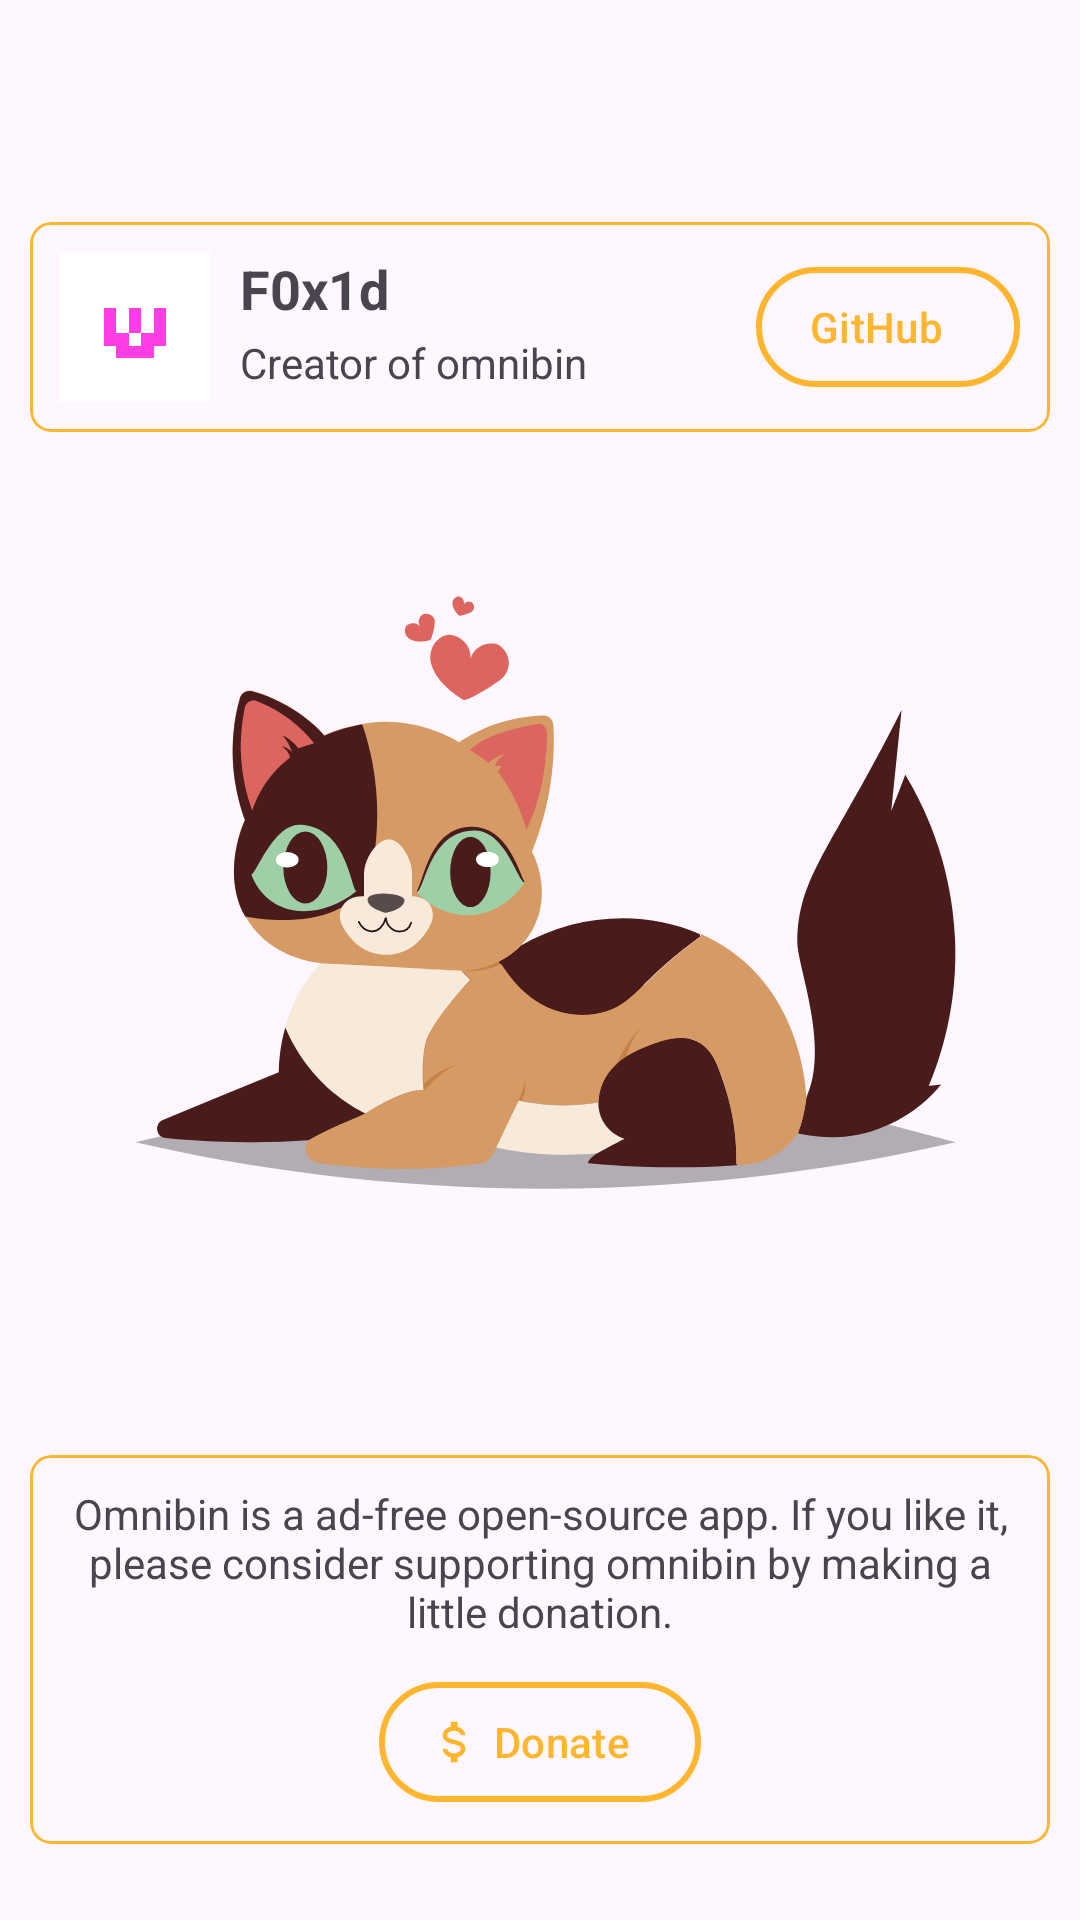

Layout XML and referenced resources for this Android screen:
<!-- AndroidManifest.xml: application theme AppTheme -->
<!-- res/layout/activity_donate.xml -->
<?xml version="1.0" encoding="utf-8"?>
<androidx.constraintlayout.widget.ConstraintLayout xmlns:android="http://schemas.android.com/apk/res/android"
    xmlns:app="http://schemas.android.com/apk/res-auto"
    android:layout_width="match_parent"
    android:layout_height="match_parent">

    <com.google.android.material.appbar.MaterialToolbar
        android:id="@+id/toolbar"
        android:layout_width="0dp"
        android:layout_height="wrap_content"
        app:navigationIcon="@drawable/ic_arrow_back"
        app:navigationIconTint="?colorOnSurface"
        app:layout_constraintEnd_toEndOf="parent"
        app:layout_constraintStart_toStartOf="parent"
        app:layout_constraintTop_toTopOf="parent" />

    <com.google.android.material.card.MaterialCardView
        android:id="@+id/f0x1d_card"
        android:layout_width="0dp"
        android:layout_height="wrap_content"
        android:layout_margin="10dp"
        app:cardBackgroundColor="?android:colorBackground"
        app:cardCornerRadius="7dp"
        app:cardElevation="0dp"
        app:layout_constraintEnd_toEndOf="parent"
        app:layout_constraintStart_toStartOf="parent"
        app:layout_constraintTop_toBottomOf="@id/toolbar"
        app:strokeColor="?colorPrimary"
        app:strokeWidth="1dp">

        <androidx.constraintlayout.widget.ConstraintLayout
            android:layout_width="match_parent"
            android:layout_height="wrap_content">

            <com.google.android.material.imageview.ShapeableImageView
                android:id="@+id/f0x1d_icon"
                android:layout_width="50dp"
                android:layout_height="50dp"
                android:layout_margin="10dp"
                app:layout_constraintBottom_toBottomOf="parent"
                app:layout_constraintStart_toStartOf="parent"
                app:layout_constraintTop_toTopOf="parent"
                app:srcCompat="@drawable/ic_f0x1d" />

            <TextView
                android:id="@+id/f0x1d_name_text"
                android:layout_width="0dp"
                android:layout_height="wrap_content"
                android:layout_marginStart="10dp"
                android:layout_marginEnd="10dp"
                android:ellipsize="end"
                android:maxLines="1"
                android:text="@string/f0x1d_name"
                android:textSize="18sp"
                android:textStyle="bold"
                app:layout_constraintEnd_toStartOf="@id/f0x1d_donate_button"
                app:layout_constraintStart_toEndOf="@id/f0x1d_icon"
                app:layout_constraintTop_toTopOf="@id/f0x1d_icon" />

            <TextView
                android:id="@+id/f0x1d_role_text"
                android:layout_width="0dp"
                android:layout_height="wrap_content"
                android:layout_marginStart="10dp"
                android:layout_marginTop="3dp"
                android:layout_marginEnd="10dp"
                android:ellipsize="end"
                android:maxLines="1"
                android:text="@string/f0x1d_role"
                app:layout_constraintEnd_toStartOf="@id/f0x1d_donate_button"
                app:layout_constraintStart_toEndOf="@id/f0x1d_icon"
                app:layout_constraintTop_toBottomOf="@id/f0x1d_name_text" />

            <com.google.android.material.button.MaterialButton
                style="@style/Widget.Material3.Button.OutlinedButton.Icon"
                android:id="@+id/f0x1d_donate_button"
                android:layout_width="wrap_content"
                android:layout_height="wrap_content"
                android:layout_marginEnd="10dp"
                android:text="@string/github"
                app:icon="@drawable/ic_github"
                app:strokeColor="?colorPrimary"
                app:strokeWidth="2dp"
                app:layout_constraintBottom_toBottomOf="parent"
                app:layout_constraintEnd_toEndOf="parent"
                app:layout_constraintTop_toTopOf="parent" />

        </androidx.constraintlayout.widget.ConstraintLayout>

    </com.google.android.material.card.MaterialCardView>

    <androidx.constraintlayout.widget.ConstraintLayout
        android:id="@+id/donate_layout"
        android:layout_width="0dp"
        android:layout_height="0dp"
        app:layout_constraintBottom_toBottomOf="parent"
        app:layout_constraintEnd_toEndOf="parent"
        app:layout_constraintStart_toStartOf="parent"
        app:layout_constraintTop_toBottomOf="@id/f0x1d_card">

        <com.google.android.material.imageview.ShapeableImageView
            android:id="@+id/cat_icon"
            android:layout_width="300dp"
            android:layout_height="300dp"
            app:layout_constraintBottom_toTopOf="@id/donate_card"
            app:layout_constraintEnd_toEndOf="parent"
            app:layout_constraintStart_toStartOf="parent"
            app:layout_constraintTop_toTopOf="parent"
            app:srcCompat="@drawable/ic_cat_happy" />

        <com.google.android.material.card.MaterialCardView
            android:id="@+id/donate_card"
            android:layout_width="0dp"
            android:layout_height="wrap_content"
            android:layout_margin="10dp"
            app:cardBackgroundColor="?android:colorBackground"
            app:cardCornerRadius="7dp"
            app:cardElevation="0dp"
            app:layout_constraintBottom_toBottomOf="parent"
            app:layout_constraintEnd_toEndOf="parent"
            app:layout_constraintStart_toStartOf="parent"
            app:layout_constraintTop_toBottomOf="@id/cat_icon"
            app:strokeColor="?colorPrimary"
            app:strokeWidth="1dp">

            <androidx.constraintlayout.widget.ConstraintLayout
                android:layout_width="match_parent"
                android:layout_height="wrap_content">

                <TextView
                    android:id="@+id/donate_status_text"
                    android:layout_width="0dp"
                    android:layout_height="wrap_content"
                    android:layout_marginStart="10dp"
                    android:layout_marginTop="10dp"
                    android:layout_marginBottom="10dp"
                    android:layout_marginEnd="10dp"
                    android:gravity="center"
                    android:text="@string/donate_text"
                    app:layout_constraintEnd_toEndOf="parent"
                    app:layout_constraintStart_toStartOf="parent"
                    app:layout_constraintBottom_toTopOf="@id/donate_button"
                    app:layout_constraintTop_toTopOf="parent" />

                <com.google.android.material.button.MaterialButton
                    style="@style/Widget.Material3.Button.OutlinedButton.Icon"
                    android:id="@+id/donate_button"
                    android:layout_width="wrap_content"
                    android:layout_height="wrap_content"
                    android:text="@string/donate"
                    app:icon="@drawable/ic_donate"
                    app:strokeColor="?colorPrimary"
                    app:strokeWidth="2dp"
                    android:layout_marginBottom="10dp"
                    app:layout_constraintBottom_toBottomOf="parent"
                    app:layout_constraintEnd_toEndOf="parent"
                    app:layout_constraintStart_toStartOf="parent"
                    app:layout_constraintTop_toBottomOf="@id/donate_status_text" />

            </androidx.constraintlayout.widget.ConstraintLayout>

        </com.google.android.material.card.MaterialCardView>

    </androidx.constraintlayout.widget.ConstraintLayout>

</androidx.constraintlayout.widget.ConstraintLayout>
<!-- resources referenced by this layout -->
<resources>
  <!-- drawable ic_cat_happy: vector/xml drawable (drawable, 11988 chars, omitted) -->
  <!-- drawable ic_donate (drawable) -->
  <vector xmlns:android="http://schemas.android.com/apk/res/android"
      android:width="24dp"
      android:height="24dp"
      android:viewportWidth="24"
      android:viewportHeight="24">
      <path
          android:fillColor="?colorAccent"
          android:pathData="M7,15H9C9,16.08 10.37,17 12,17C13.63,17 15,16.08 15,15C15,13.9 13.96,13.5 11.76,12.97C9.64,12.44 7,11.78 7,9C7,7.21 8.47,5.69 10.5,5.18V3H13.5V5.18C15.53,5.69 17,7.21 17,9H15C15,7.92 13.63,7 12,7C10.37,7 9,7.92 9,9C9,10.1 10.04,10.5 12.24,11.03C14.36,11.56 17,12.22 17,15C17,16.79 15.53,18.31 13.5,18.82V21H10.5V18.82C8.47,18.31 7,16.79 7,15Z" />
  </vector>
  <!-- drawable ic_f0x1d: png bitmap (drawable, 6249 bytes) -->
  <string name="donate">Donate</string>
  <string name="donate_text">Omnibin is a ad-free open-source app. If you like it, please consider supporting omnibin by making a little donation.</string>
  <string name="f0x1d_name" translatable="false">F0x1d</string>
  <string name="f0x1d_role">Creator of omnibin</string>
  <string name="github" translatable="false">GitHub</string>
  <style name="AppTheme" parent="Theme.Material3.Light.NoActionBar">
          
          <item name="colorPrimary">@color/orange_500</item>
          <item name="colorPrimaryVariant">@color/orange_700</item>
          <item name="colorOnPrimary">@android:color/white</item>
          <item name="colorPrimaryContainer">@color/orange_200</item>
          <item name="colorOnPrimaryContainer">@android:color/white</item>
          
          <item name="colorSecondary">@color/orange_200</item>
          <item name="colorSecondaryVariant">@color/orange_700</item>
          <item name="colorOnSecondary">@android:color/white</item>
          <item name="colorSecondaryContainer">@color/orange_light_secondary_container</item>
          <item name="colorOnSecondaryContainer">@color/orange_light_on_secondary_container</item>
  
          <item name="android:statusBarColor">@android:color/transparent</item>
          <item name="android:windowLightStatusBar" tools:targetApi="m">true</item>
          <item name="android:navigationBarColor">@android:color/transparent</item>
          <item name="android:windowLightNavigationBar" tools:targetApi="o_mr1">true</item>
  
          <item name="noteCardStrokeColor">@color/noteLightStroke</item>
      </style>
  <color name="orange_500">#FFB52E</color>
  <color name="orange_700">#FFA500</color>
  <color name="orange_200">#FFC55C</color>
  <color name="orange_light_secondary_container">#FFDDAA</color>
  <color name="orange_light_on_secondary_container">#291800</color>
  <color name="noteLightStroke">#ffdadce0</color>
</resources>
